The GitHub repository LDT-von/ihc-virtual-stain contains a labelled image folder "初赛数据集包含训练集和测试集输入" with 3 categories: DAPI, HLA-DR, Vimentin. Examples follow, each with its label.

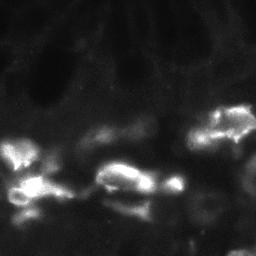
Label: HLA-DR

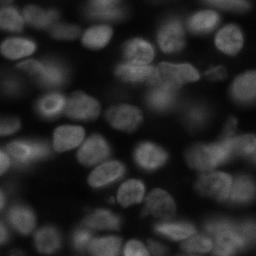
Label: DAPI

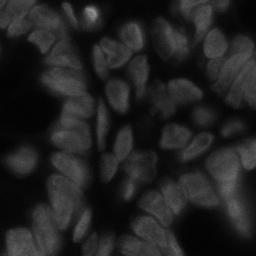
Label: DAPI

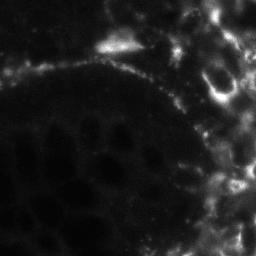
Label: Vimentin

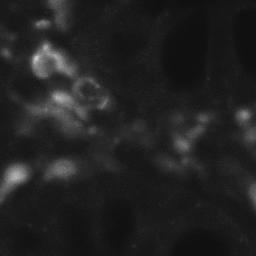
Label: HLA-DR

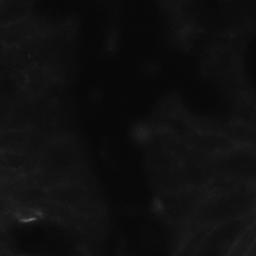
Label: Vimentin
